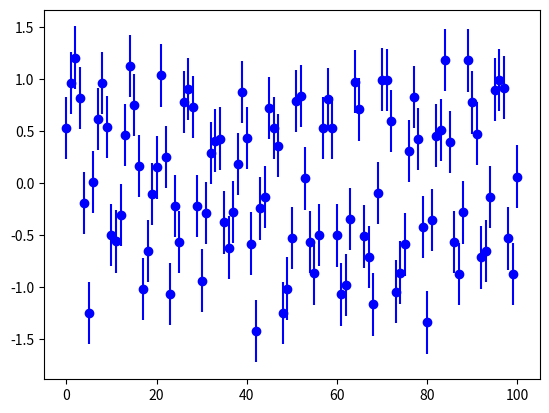

This figure's Python source:
# Copyright (c) 2009, 2010, 2011, 2012 Brendon J. Brewer.
#
# This file is part of DNest.
#
# DNest is free software: you can redistribute it and/or modify
# it under the terms of the GNU General Public License as published by
# the Free Software Foundation, either version 3 of the License, or
# (at your option) any later version.
#
# DNest is distributed in the hope that it will be useful,
# but WITHOUT ANY WARRANTY; without even the implied warranty of
# MERCHANTABILITY or FITNESS FOR A PARTICULAR PURPOSE. See the
# GNU General Public License for more details.
#
# You should have received a copy of the GNU General Public License
# along with DNest. If not, see <http://www.gnu.org/licenses/>.

"""
generate fake data
"""

import numpy as np
import numpy.random as rng
import matplotlib.pyplot as plt

if __name__ == '__main__':
	rng.seed(0)

	t = np.linspace(0., 100., 101)

	# Noise free data
	y = np.sin(t)

	# Errorbars
	sig = 0.3*np.ones(t.size)

	# Add noise
	y += sig*rng.randn(t.size)

	np.savetxt('fake_data.txt', np.vstack([t, y, sig]).T)
	plt.errorbar(t, y, yerr=sig, fmt='bo')
	plt.show()

